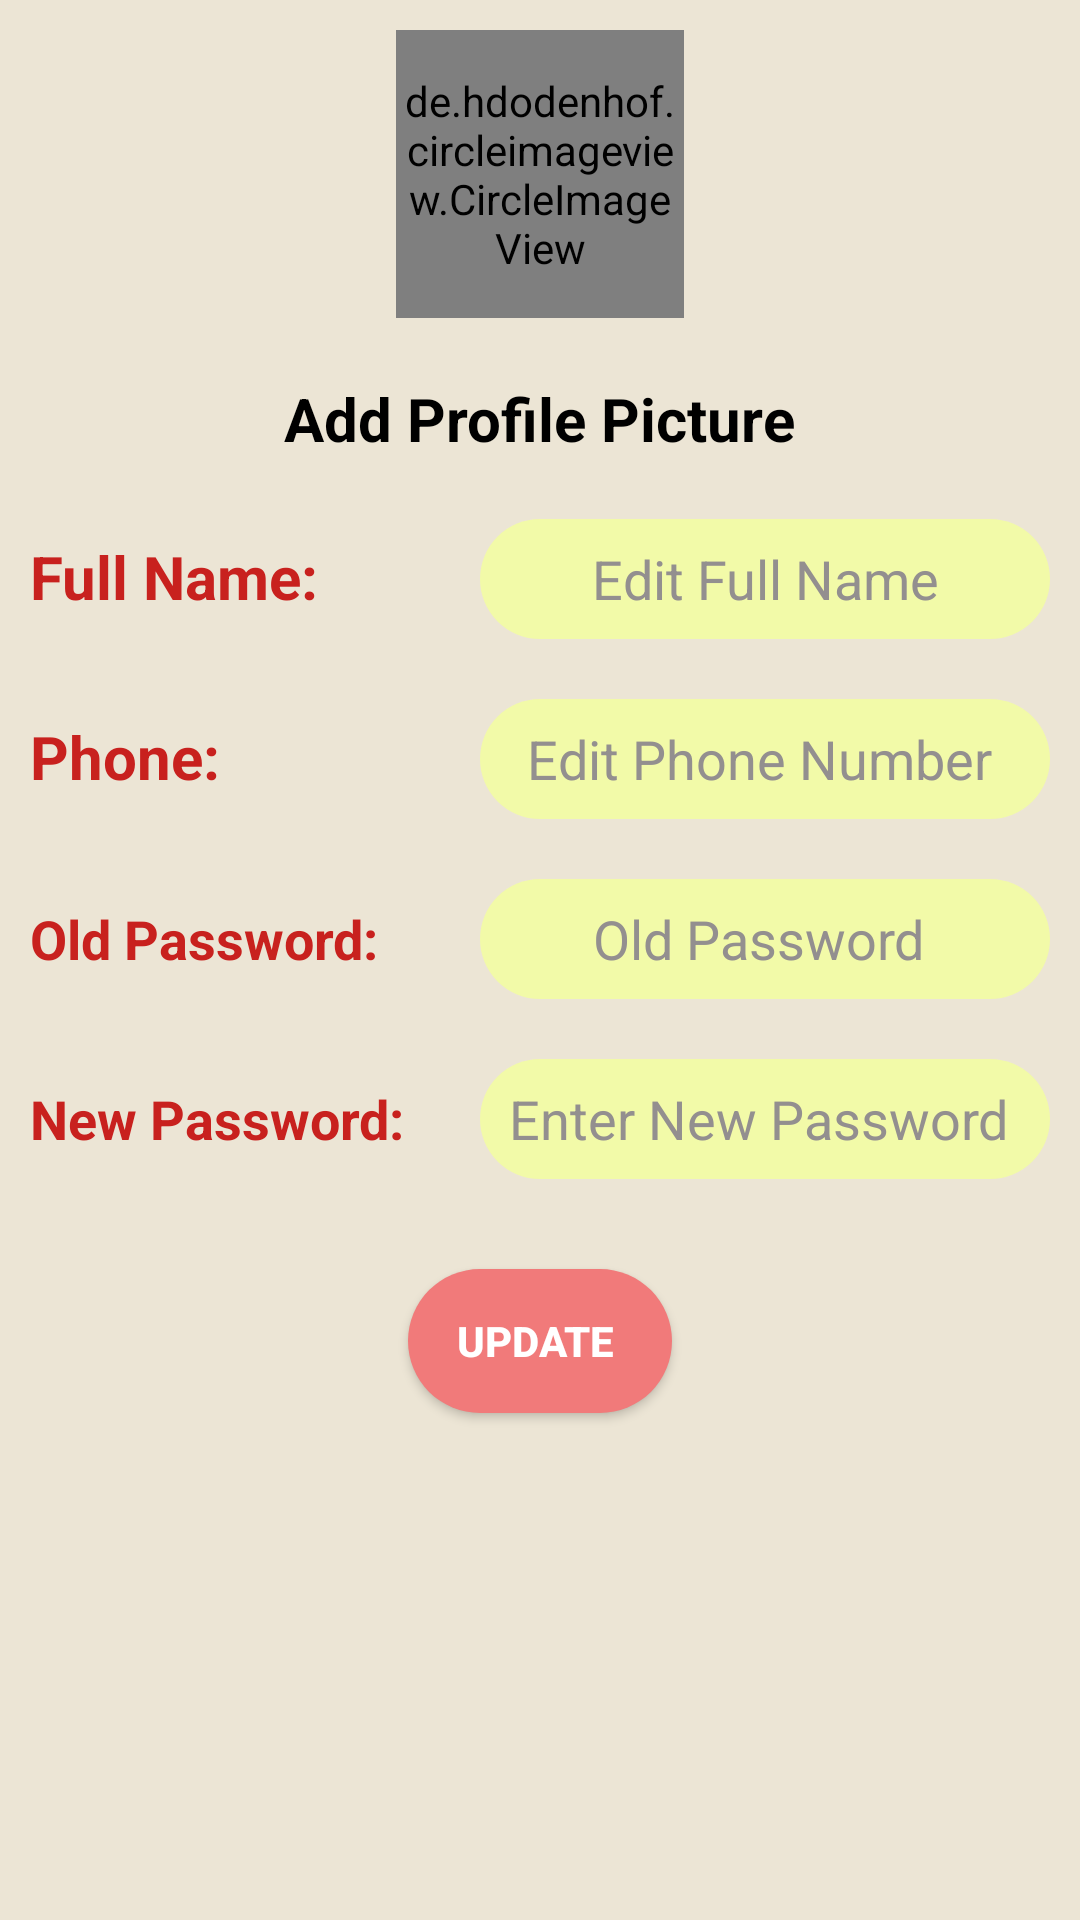

The Android layout XML behind this screen, and the referenced resources:
<!-- AndroidManifest.xml: application theme AppTheme -->
<!-- res/layout/activity_edit_profile.xml -->
<?xml version="1.0" encoding="utf-8"?>
<ScrollView
    xmlns:android="http://schemas.android.com/apk/res/android"
    android:layout_width="match_parent"
    android:layout_height="match_parent"
    android:scrollbarAlwaysDrawVerticalTrack="true"
    android:scrollbars="vertical"
    android:background="#ece5d5"
    android:fadeScrollbars="false">

<LinearLayout xmlns:android="http://schemas.android.com/apk/res/android"
    xmlns:app="http://schemas.android.com/apk/res-auto"
    xmlns:tools="http://schemas.android.com/tools"
    android:layout_width="match_parent"
    android:layout_height="match_parent"
    android:background="#ece5d5"
    android:orientation="vertical"

    tools:context="com.wether.exchat.EditProfile">



    <de.hdodenhof.circleimageview.CircleImageView
        xmlns:app="http://schemas.android.com/apk/res-auto"
        android:id="@+id/edit_image"
        android:layout_width="96dp"
        android:layout_height="96dp"
        android:src="@drawable/el_trapesh1"
        app:civ_border_width="4dp"
        android:layout_margin="10dp"
        android:scaleType="centerCrop"
        android:layout_gravity="center"

        app:civ_border_color="#FF000000"/>



    <TextView
        android:id="@+id/txAddImage"
        android:layout_width="wrap_content"
        android:layout_height="wrap_content"
        android:layout_gravity="center"
        android:layout_margin="10dp"
        android:text="Add Profile Picture"
        android:textColor="#000000"
        android:textSize="20sp"
        android:textStyle="bold" />

    <LinearLayout
        android:layout_width="match_parent"
        android:layout_height="wrap_content"
        android:orientation="horizontal">

        <TextView
            android:id="@+id/txEditFullName"
            android:layout_width="130dp"
            android:layout_height="wrap_content"
            android:layout_margin="10dp"
            android:text="Full Name:"
            android:textColor="#c8211e"
            android:textSize="20dp"
            android:textStyle="bold"
            />

        <EditText
            android:id="@+id/etEditFullName"
            android:layout_width="match_parent"
            android:layout_height="wrap_content"
            android:layout_margin="10dp"
            android:hint="Edit Full Name"
            style="@style/Edit_Text"
            android:inputType="textPersonName"
            android:textColor="#000000"
            android:textColorHint="#938f8f" />
    </LinearLayout>





    <LinearLayout
        android:layout_width="match_parent"
        android:layout_height="wrap_content"
        android:orientation="horizontal">

        <TextView
            android:id="@+id/txEditPhoneNumber"
            android:layout_width="130dp"
            android:layout_height="wrap_content"
            android:layout_margin="10dp"
            android:text="Phone:"
            android:textColor="#c8211e"
            android:textSize="20dp"
            android:textStyle="bold" />

        <EditText
            android:id="@+id/etEditPhoneNumber"
            android:layout_width="match_parent"
            android:layout_height="wrap_content"
            android:layout_margin="10dp"
            android:hint="Edit Phone Number "
            android:inputType="phone"
            android:maxLength="14"
            style="@style/Edit_Text"
            android:textColor="#000000"
            android:textColorHint="#938f8f" />
    </LinearLayout>



    <LinearLayout
        android:layout_width="match_parent"
        android:layout_height="wrap_content"
        android:orientation="horizontal">

        <TextView
            android:id="@+id/txEditOldPassword"
            android:layout_width="130dp"
            android:layout_height="wrap_content"
            android:layout_margin="10dp"
            android:text="Old Password:"
            android:textColor="#c8211e"
            android:textSize="18dp"
            android:textStyle="bold" />

        <EditText
            android:id="@+id/etEditOldPassword"
            android:layout_width="match_parent"
            android:layout_height="wrap_content"
            android:layout_margin="10dp"
            android:hint="Old Password "
            style="@style/Edit_Text"
            android:inputType="textPersonName"
            android:textColor="#000000"
            android:textColorHint="#938f8f" />
    </LinearLayout>

    <LinearLayout
        android:layout_width="match_parent"
        android:layout_height="wrap_content"
        android:orientation="horizontal">

        <TextView
            android:id="@+id/txEditNewPassword"
            android:layout_width="130dp"
            android:layout_height="wrap_content"
            android:layout_margin="10dp"
            android:text="New Password:"
            android:textColor="#c8211e"
            android:textSize="18dp"
            android:textStyle="bold" />

        <EditText
            android:id="@+id/etEditNewPassword"
            android:layout_width="match_parent"
            android:layout_height="wrap_content"
            android:layout_margin="10dp"
            android:hint="Enter New Password "
            style="@style/Edit_Text"
            android:inputType="textPersonName"
            android:textColor="#000000"
            android:textColorHint="#938f8f" />
    </LinearLayout>
    <Button
        android:id="@+id/bUpdate"
        android:layout_width="wrap_content"
        android:layout_height="wrap_content"
        android:layout_gravity="center"
        android:layout_margin="20dp"
        android:text="Update "
        style="@style/Button"
        android:textColor="#fff"
        android:textStyle="bold" />

</LinearLayout>
</ScrollView>
<!-- resources referenced by this layout -->
<resources>
  <!-- drawable el_trapesh1: png bitmap (drawable-hdpi, 406128 bytes) -->
  <style name="Button">
          <item name="android:background">@drawable/buttons</item>
      </style>
  <style name="Edit_Text">
          <item name="android:gravity">center</item>
          <item name="android:background">@drawable/edit_texts</item>
          <item name="android:layout_height">40dp</item>
          <item name="android:layout_marginBottom">10dp</item>
      </style>
  <style name="AppTheme" parent="Theme.AppCompat.Light.DarkActionBar">
          
          <item name="colorPrimary">@color/colorPrimary</item>
          <item name="colorPrimaryDark">@color/colorPrimaryDark</item>
          <item name="colorAccent">@color/colorAccent</item>
      </style>
  <!-- drawable buttons (drawable) -->
  <?xml version="1.0" encoding="utf-8"?>
  <selector xmlns:android="http://schemas.android.com/apk/res/android">
      <item>
          <shape>
              <corners android:radius="80dp" />
              <solid android:color="#f17a7a" />
              <size android:height="20dp" />
          </shape>
      </item>
  </selector>
  <!-- drawable edit_texts (drawable) -->
  <?xml version="1.0" encoding="utf-8"?>
  <selector xmlns:android="http://schemas.android.com/apk/res/android">
      <item>
          <shape>
              <corners android:radius="60dp" />
              <solid android:color="#f2faa8" />
              <size android:height="40dp" />
          </shape>
      </item>
  </selector>
  <color name="colorPrimary">#3d3b3b</color>
  <color name="colorPrimaryDark">#000000</color>
  <color name="colorAccent">#f17a7a</color>
</resources>
